The GitHub repository danfye/01SAR_HROS contains a labelled image folder "SAR" with 10 categories: photovoltaic, airplane, beach, bridge, crosswalk, golf course, oil tank, river, runway, ship. Examples follow, each with its label.

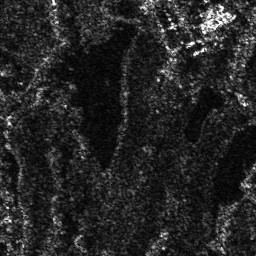
Label: golf course

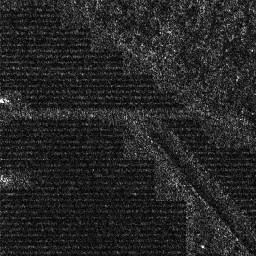
Label: photovoltaic

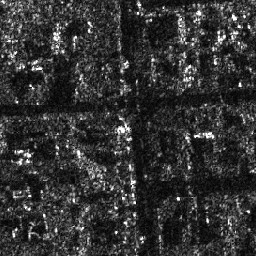
Label: crosswalk

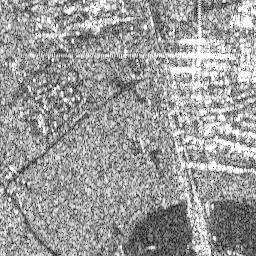
Label: bridge

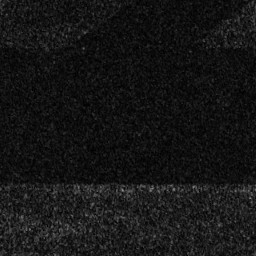
Label: runway

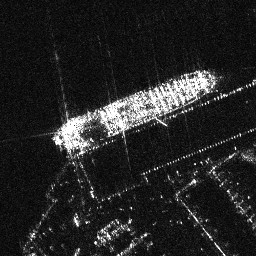
Label: ship
